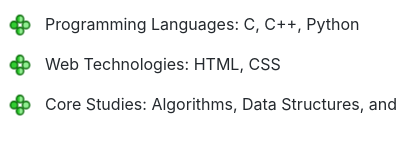
t = 0.00 s
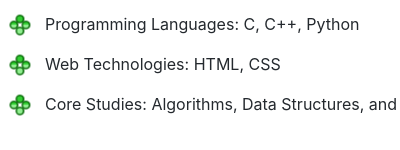
t = 0.25 s
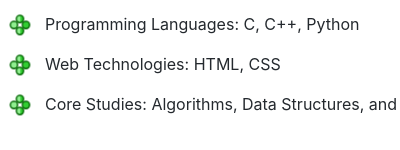
t = 0.50 s
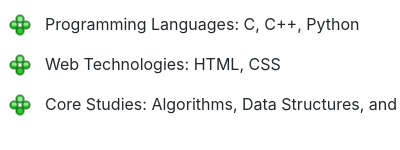
t = 0.75 s

The animated SVG that drew these frames (rendered in a browser with its animation timeline set to each time). Animation: 1 CSS @keyframes rule; one cycle of 1.00 s, repeats indefinitely.

<svg width="400" height="150" xmlns="http://www.w3.org/2000/svg">
  <defs>
    <linearGradient id="splitColor" x1="0" x2="1" y1="0" y2="0">
      <stop offset="50%" stop-color="#32CD32" /> <stop offset="50%" stop-color="#90EE90" /> </linearGradient>

    <g id="spinning-bullet">
      <circle cx="50" cy="20" r="18" fill="url(#splitColor)" stroke="#006400" stroke-width="7" />
      <circle cx="80" cy="50" r="18" fill="#90EE90" stroke="#006400" stroke-width="7" />
      <circle cx="50" cy="80" r="18" fill="url(#splitColor)" stroke="#006400" stroke-width="7" />
      <circle cx="20" cy="50" r="18" fill="#32CD32" stroke="#006400" stroke-width="7" />
    </g>
  </defs>

  <style>
    /* Continuous 360-degree rotation */
    @keyframes spin {
      0% { transform: rotate(0deg); }
      100% { transform: rotate(360deg); }
    }

    /* Apply the spin to the entire bullet, rotating around its center */
    #spinning-bullet {
      transform-origin: 50px 50px;
      animation: spin 1s linear infinite; /* Change 1s to 0.5s for double speed */
    }

    /* Static Text Styling */
    .text-body {
      font-family: -apple-system, BlinkMacSystemFont, "Segoe UI", Helvetica, Arial, sans-serif;
      font-size: 16px;
      fill: #24292e; /* Change to #c9d1d9 if your README is in Dark Mode */
    }
  </style>

  <use href="#spinning-bullet" transform="translate(10, 15) scale(0.2)" />
  <text x="45" y="30" class="text-body">Programming Languages: C, C++, Python</text>

  <use href="#spinning-bullet" transform="translate(10, 55) scale(0.2)" />
  <text x="45" y="70" class="text-body">Web Technologies: HTML, CSS</text>

  <use href="#spinning-bullet" transform="translate(10, 95) scale(0.2)" />
  <text x="45" y="110" class="text-body">Core Studies: Algorithms, Data Structures, and Systems Architecture</text>
</svg>
